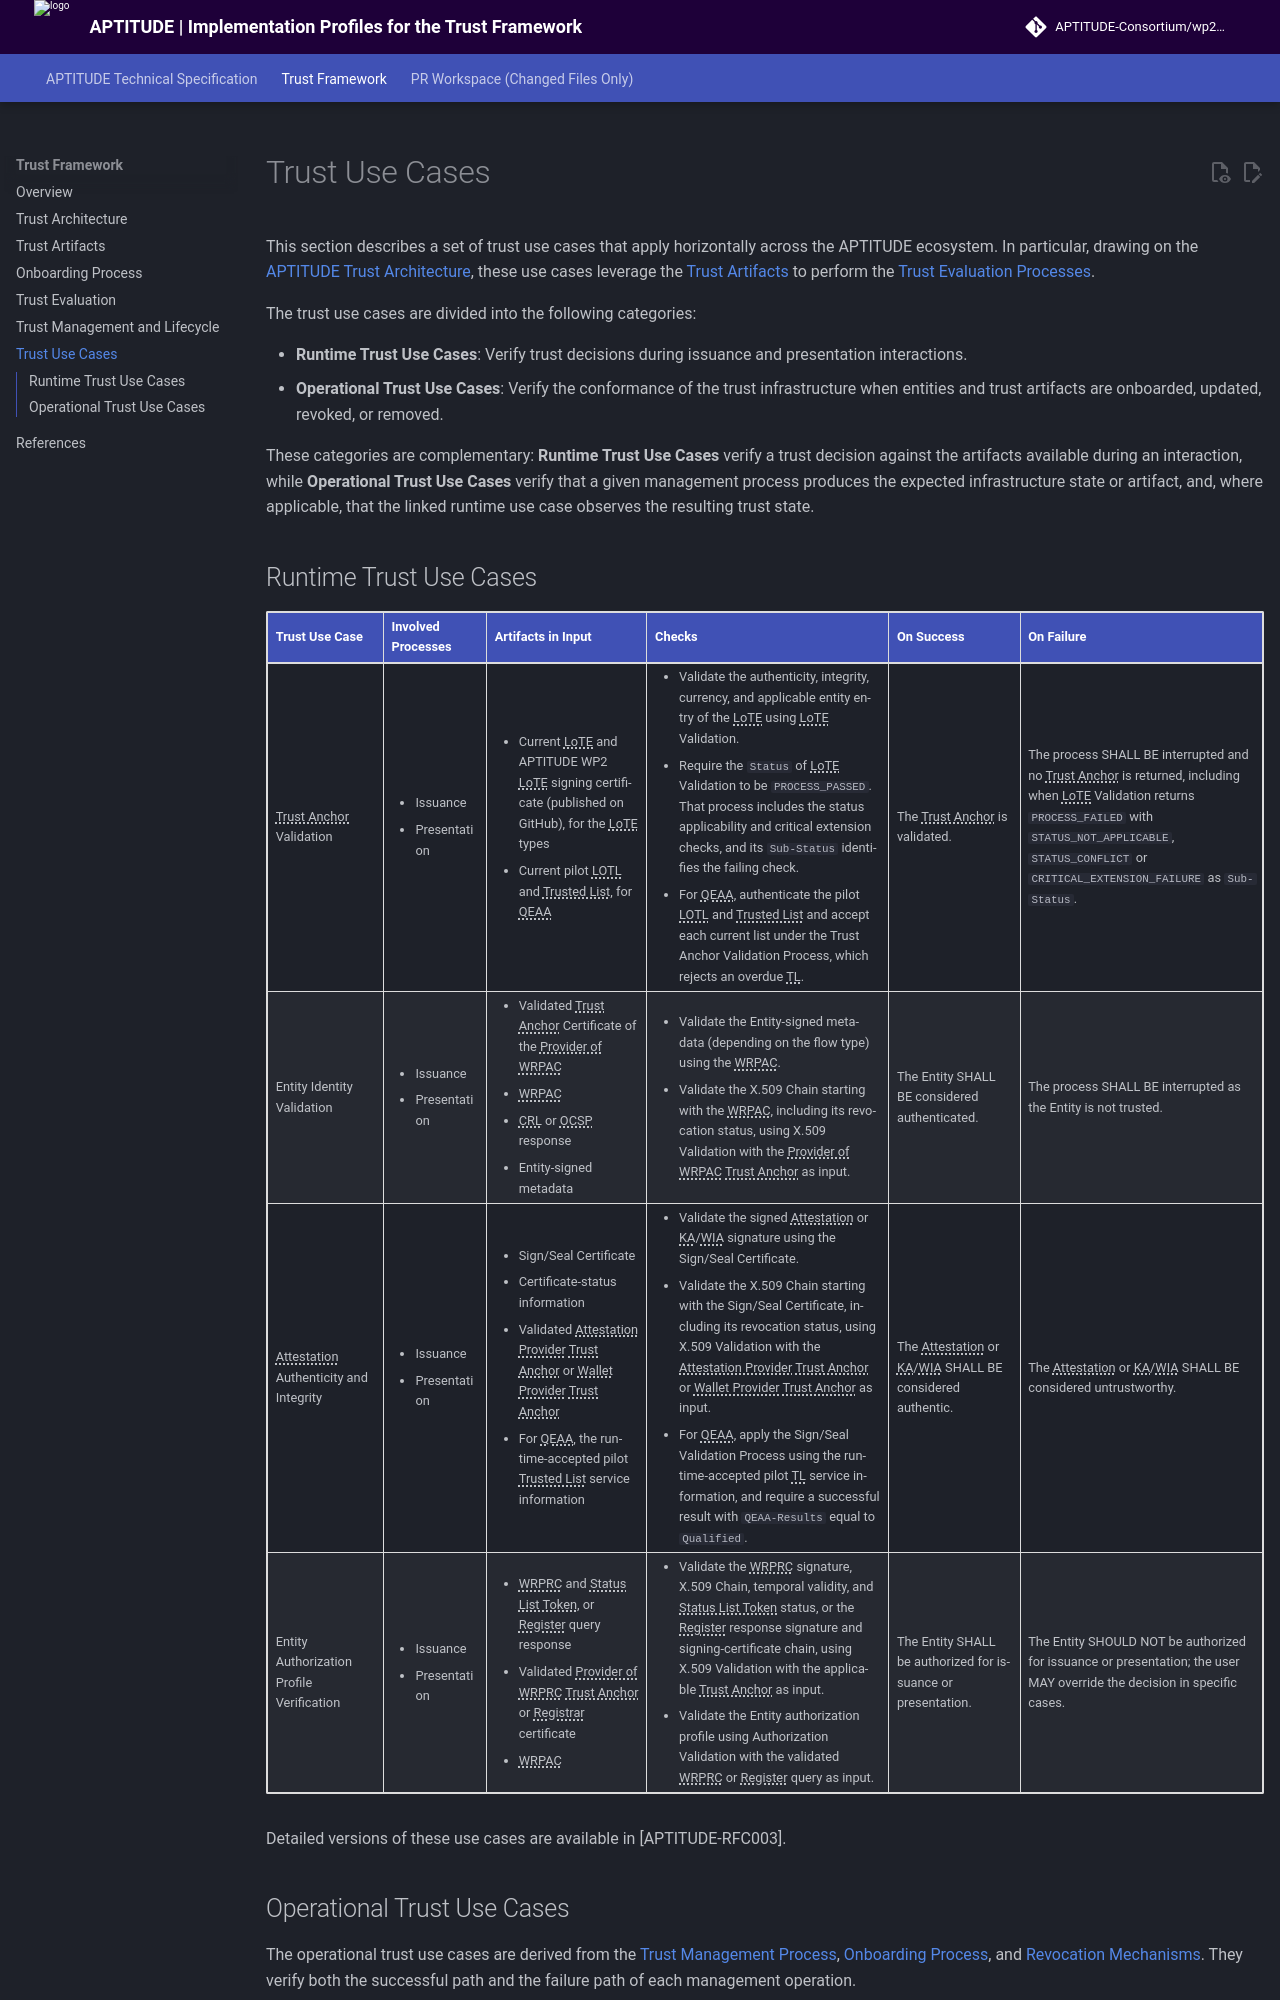

repository: APTITUDE-Consortium/wp2-trust-specifications · page: pr-135/sections/use-cases/index.html · generator: mkdocs

This section describes a set of trust use cases that apply horizontally across the APTITUDE ecosystem. In particular, drawing on the [APTITUDE Trust Architecture](../sections/trust-architecture.md), these use cases leverage the [Trust Artifacts](../sections/trust-artifacts.md) to perform the [Trust Evaluation Processes](../sections/trust-evaluation-process.md).

The trust use cases are divided into the following categories:

- **Runtime Trust Use Cases**: Verify trust decisions during issuance and presentation interactions.
- **Operational Trust Use Cases**: Verify the conformance of the trust infrastructure when entities and trust artifacts are onboarded, updated, revoked, or removed.

These categories are complementary: **Runtime Trust Use Cases** verify a trust decision against the artifacts available during an interaction, while **Operational Trust Use Cases** verify that a given management process produces the expected infrastructure state or artifact, and, where applicable, that the linked runtime use case observes the resulting trust state.

## Runtime Trust Use Cases

<table>
    <thead>
        <tr>
            <th>Trust Use Case</th>
            <th>Involved Processes</th>
            <th>Artifacts in Input</th>
            <th>Checks</th>
            <th>On Success</th>
            <th>On Failure</th>
        </tr>
    </thead>
    <tbody>
        <tr>
            <td><artifacts:Trust Anchor> Validation</td>
            <td>
                <ul>
                    <li>Issuance</li>
                    <li>Presentation</li>
                </ul>
            </td>
            <td>Current <artifacts:List of Trusted Entities (LoTE)|LoTE>, APTITUDE WP2 <artifacts:List of Trusted Entities (LoTE)|LoTE> signing certificate (published on GitHub)</td>
            <td>Validate the authenticity, integrity, currency, and applicable entity entry of the <artifacts:List of Trusted Entities (LoTE)|LoTE> using <artifacts:List of Trusted Entities (LoTE)|LoTE> Validation.</td>
            <td>The <artifacts:Trust Anchor> is validated.</td>
            <td>The process SHALL BE interrupted.</td>
        </tr>
        <tr>
            <td>Entity Identity Validation</td>
            <td>
                <ul>
                    <li>Issuance</li>
                    <li>Presentation</li>
                </ul>
            </td>
            <td>
                <ul>
                    <li>Validated <artifacts:Trust Anchor> Certificate of the <roles:Provider of Wallet-Relying Party Access Certificate (Provider of WRPAC)|Provider of WRPAC></li>
                    <li><artifacts:Wallet-Relying Party Access Certificate (WRPAC)|WRPAC></li>
                    <li><artifacts:Certificate Revocation List (CRL)|CRL> or <protocols:Online Certificate Status Protocol (OCSP)|OCSP> response</li>
                    <li>Entity-signed metadata</li>
                </ol>
            </td>
            <td>
                <ul>
                    <li>Validate the Entity-signed metadata (depending on the flow type) using the <artifacts:Wallet-Relying Party Access Certificate (WRPAC)|WRPAC>.</li>
                    <li>Validate the X.509 Chain starting with the <artifacts:Wallet-Relying Party Access Certificate (WRPAC)|WRPAC>, including its revocation status, using X.509 Validation with the <roles:Provider of Wallet-Relying Party Access Certificate (Provider of WRPAC)|Provider of WRPAC> <artifacts:Trust Anchor> as input.</li>
                </ul>
            </td>
            <td>The Entity SHALL BE considered authenticated.</td>
            <td>The process SHALL BE interrupted as the Entity is not trusted.</td>
        </tr>
        <tr>
            <td><credentials:Attestation> Authenticity and Integrity</td>
            <td>
                <ul>
                    <li>Issuance</li>
                    <li>Presentation</li>
                </ul>
            </td>
            <td>
                <ul>
                    <li>Sign/Seal Certificate</li>
                    <li>Certificate-status information</li>
                    <li>Validated <roles:Attestation Provider (AP)|Attestation Provider> <artifacts:Trust Anchor> or <roles:Wallet Provider (WP)|Wallet Provider> <artifacts:Trust Anchor></li>
                </ul>
            </td>
            <td>
                <ul>
                    <li>Validate the signed <credentials:Attestation> or <artifacts:Key Attestation (KA)|KA>/<artifacts:Wallet Instance Attestation (WIA)|WIA> signature using the Sign/Seal Certificate.</li>
                    <li>Validate the X.509 Chain starting with the Sign/Seal Certificate, including its revocation status, using X.509 Validation with the <roles:Attestation Provider (AP)|Attestation Provider> <artifacts:Trust Anchor> or <roles:Wallet Provider (WP)|Wallet Provider> <artifacts:Trust Anchor> as input.</li>
                </ul>
            </td>
            <td>The <credentials:Attestation> or <artifacts:Key Attestation (KA)|KA>/<artifacts:Wallet Instance Attestation (WIA)|WIA> SHALL BE considered authentic.</td>
            <td>The <credentials:Attestation> or <artifacts:Key Attestation (KA)|KA>/<artifacts:Wallet Instance Attestation (WIA)|WIA> SHALL BE considered untrustworthy.</td>
        </tr>
        <tr>
            <td>Entity Authorization Profile Verification</td>
            <td>
                <ul>
                    <li>Issuance</li>
                    <li>Presentation</li>
                </ul>
            </td>
            <td>
                <ul>
                    <li><artifacts:Wallet-Relying Party Registration Certificate (WRPRC)|WRPRC> and <artifacts:Status List Token>, or <components:Register> query response</li>
                    <li>Validated <roles:Provider of Wallet-Relying Party Registration Certificate (Provider of WRPRC)|Provider of WRPRC> <artifacts:Trust Anchor> or <roles:Registrar> certificate</li>
                    <li><artifacts:Wallet-Relying Party Access Certificate (WRPAC)|WRPAC></li>
                </ul>
            </td>
            <td>
                <ul>
                    <li>Validate the <artifacts:Wallet-Relying Party Registration Certificate (WRPRC)|WRPRC> signature, X.509 Chain, temporal validity, and <artifacts:Status List Token> status, or the <components:Register> response signature and signing-certificate chain, using X.509 Validation with the applicable <artifacts:Trust Anchor> as input.</li>
                    <li>Validate the Entity authorization profile using Authorization Validation with the validated <artifacts:Wallet-Relying Party Registration Certificate (WRPRC)|WRPRC> or <components:Register> query as input.</li>
                </ul>
            </td>
            <td>The Entity SHALL be authorized for issuance or presentation.</td>
            <td>The Entity SHOULD NOT be authorized for issuance or presentation; the user MAY override the decision in specific cases.</td>
        </tr>
    </tbody>
</table>

Detailed versions of these use cases are available in [APTITUDE-RFC003].
